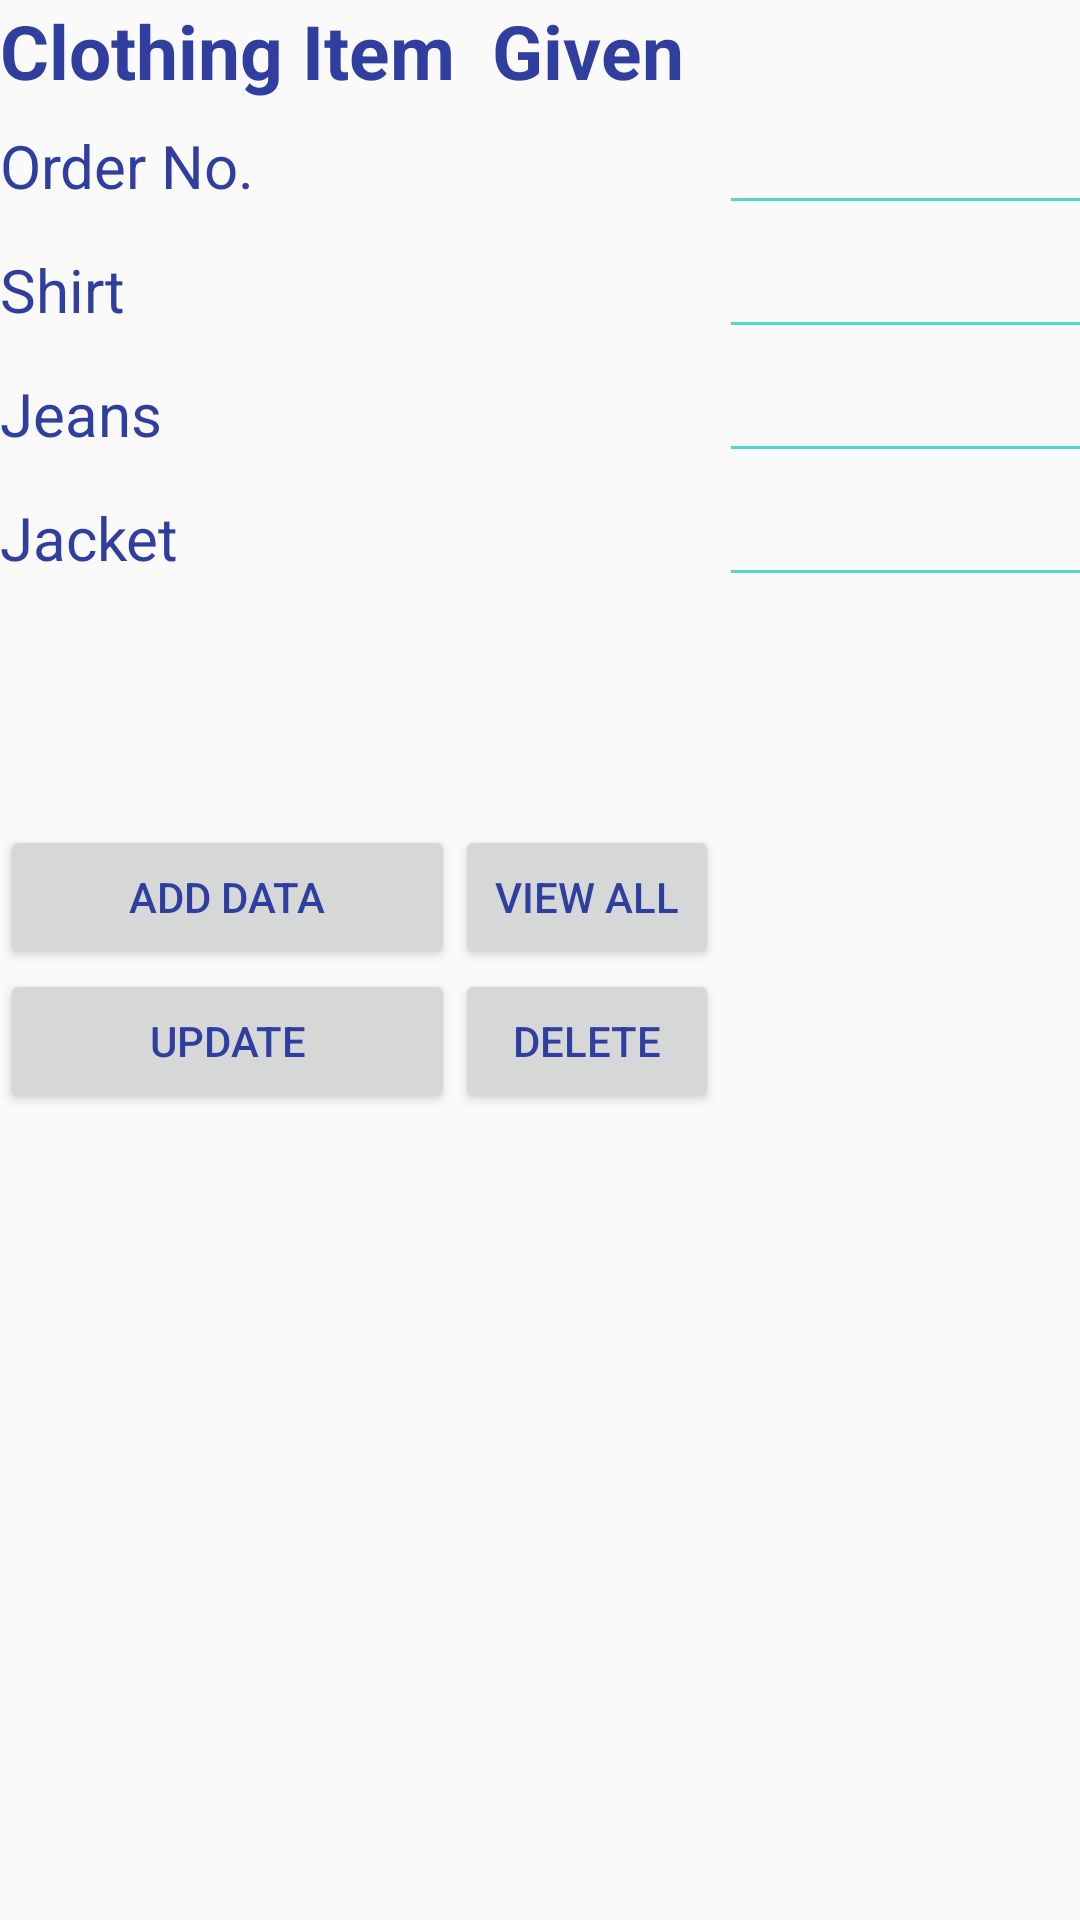

Reconstruct the res/layout file that produces this screen, plus the resources it refers to.
<!-- AndroidManifest.xml: application theme AppTheme -->
<!-- res/layout/activity_men.xml -->
<?xml version="1.0" encoding="utf-8"?>
<TableLayout xmlns:android="http://schemas.android.com/apk/res/android"
    xmlns:app="http://schemas.android.com/apk/res-auto"
    android:background="@mipmap/bggg"
    android:id="@+id/tablelayout"
    xmlns:tools="http://schemas.android.com/tools"
    android:layout_width="match_parent"
    android:layout_height="match_parent"
    android:stretchColumns="1"
    tools:context="com.example.hppc.saidrycleanersandlaundary.Men"
    >

    <TableRow
        android:layout_width="match_parent"
        android:layout_height="match_parent" >

        <TextView
            android:id="@+id/textView12"
            android:layout_width="wrap_content"
            android:layout_height="wrap_content"
            android:text="Clothing Item"
            android:textSize="25sp"
            android:textStyle="bold" />

        <TextView
            android:id="@+id/textView11"
            android:layout_width="wrap_content"
            android:layout_height="wrap_content"
            android:text="Given"
            android:textAlignment="center"
            android:textSize="25sp"
            android:textStyle="bold" />
    </TableRow>

    <TableRow>
        <TextView
            android:id="@+id/textView16"
            android:layout_width="wrap_content"
            android:layout_height="wrap_content"
            android:text="Order No."
            android:textSize="20sp"
             />
        <android.support.design.widget.TextInputLayout
            android:id="@+id/textInputLayoutId"
            android:layout_width="match_parent"
            android:layout_height="wrap_content"
            android:layout_marginTop="20dp"/>


        <android.support.design.widget.TextInputEditText
            android:id="@+id/editText_id"
            android:layout_width="match_parent"
            android:layout_height="wrap_content"
            android:ems="10"
            android:inputType="textPersonName|numberSigned"
            android:textAlignment="center" />


    </TableRow>

    <TableRow
        android:layout_width="match_parent"
        android:layout_height="match_parent" >

        <TextView
            android:id="@+id/textView13"
            android:layout_width="wrap_content"
            android:layout_height="wrap_content"
            android:text="Shirt"
            android:textSize="20sp" />
        <android.support.design.widget.TextInputLayout
            android:id="@+id/textInputLayoutShirt"
            android:layout_width="match_parent"
            android:layout_height="wrap_content"
            android:layout_marginTop="20dp"/>


        <android.support.design.widget.TextInputEditText
            android:id="@+id/editText_shirt"
            android:layout_width="match_parent"
            android:layout_height="wrap_content"
            android:ems="10"
            android:inputType="textPersonName|numberSigned"
            android:textAlignment="center" />

    </TableRow>

    <TableRow
        android:layout_width="match_parent"
        android:layout_height="match_parent" >

        <TextView
            android:id="@+id/textView14"
            android:layout_width="wrap_content"
            android:layout_height="wrap_content"
            android:text="Jeans"
            android:textSize="20sp" />
        <android.support.design.widget.TextInputLayout
            android:id="@+id/textInputLayoutJeans"
            android:layout_width="match_parent"
            android:layout_height="wrap_content"
            android:layout_marginTop="20dp"/>


        <android.support.design.widget.TextInputEditText
            android:id="@+id/editText_jeans"
            android:layout_width="match_parent"
            android:layout_height="wrap_content"
            android:ems="10"
            android:inputType="textPersonName|numberSigned"
            android:textAlignment="center" />


    </TableRow>

    <TableRow
        android:layout_width="match_parent"
        android:layout_height="match_parent" >

        <TextView
            android:id="@+id/textView15"
            android:layout_width="wrap_content"
            android:layout_height="wrap_content"
            android:text="Jacket"
            android:textSize="20sp" />
        <android.support.design.widget.TextInputLayout
            android:id="@+id/textInputLayoutJacket"
            android:layout_width="match_parent"
            android:layout_height="wrap_content"
            android:layout_marginTop="20dp"/>


        <android.support.design.widget.TextInputEditText
            android:id="@+id/editText_jacket"
            android:layout_width="match_parent"
            android:layout_height="wrap_content"
            android:ems="10"
            android:inputType="textPersonName|numberSigned"
            android:textAlignment="center" />
    </TableRow>

    <TableRow>

        <Button
            android:id="@+id/button_add"
            android:layout_width="wrap_content"
            android:layout_height="wrap_content"
            android:layout_alignParentLeft="true"
            android:layout_alignParentStart="true"
            android:layout_below="@+id/editText_Marks"
            android:layout_marginTop="76dp"
            android:text="Add Data" />

        <Button
            android:id="@+id/button_viewAll"
            android:layout_width="wrap_content"
            android:layout_height="wrap_content"
            android:text="View All"
            android:layout_marginTop="76dp"

            android:layout_centerVertical="true"
            android:layout_above="@+id/button_viewAll"
            android:layout_alignLeft="@+id/button_viewAll"
            android:layout_alignStart="@+id/button_viewAll" />



    </TableRow>
<TableRow>
    <Button
        android:layout_width="wrap_content"
        android:layout_height="wrap_content"
        android:text="Update"
        android:id="@+id/button_update"
        android:layout_below="@+id/button_add"
        android:layout_alignParentLeft="true"
        android:layout_alignParentStart="true" />


    <Button
        android:layout_width="wrap_content"
        android:layout_height="wrap_content"
        android:text="Delete"
        android:id="@+id/button_delete"
        android:layout_centerVertical="true"
        android:layout_below="@+id/button_viewAll"
        android:layout_alignLeft="@+id/button_viewAll"
        android:layout_alignStart="@+id/button_viewAll" />

</TableRow>

</TableLayout>
<!-- resources referenced by this layout -->
<resources>
  <style name="AppTheme" parent="Theme.AppCompat.Light.DarkActionBar">
          
          <item name="colorPrimary">@color/colorPrimary</item>
          <item name="colorPrimaryDark">@color/colorPrimaryDark</item>
          <item name="colorAccent">@color/colorAccent</item>
          <item name="android:textColor">@color/colorPrimaryDark</item>
          <item name="android:textColorHint">@color/colorText</item>
          <item name="colorControlNormal">@color/colorText</item>
          <item name="colorControlActivated">@color/colorText</item>
  
      </style>
  <color name="colorPrimary">#e69e0f</color>
  <color name="colorPrimaryDark">#303f9f</color>
  <color name="colorAccent">#f64343</color>
  <color name="colorText">#51d8c7</color>
</resources>
